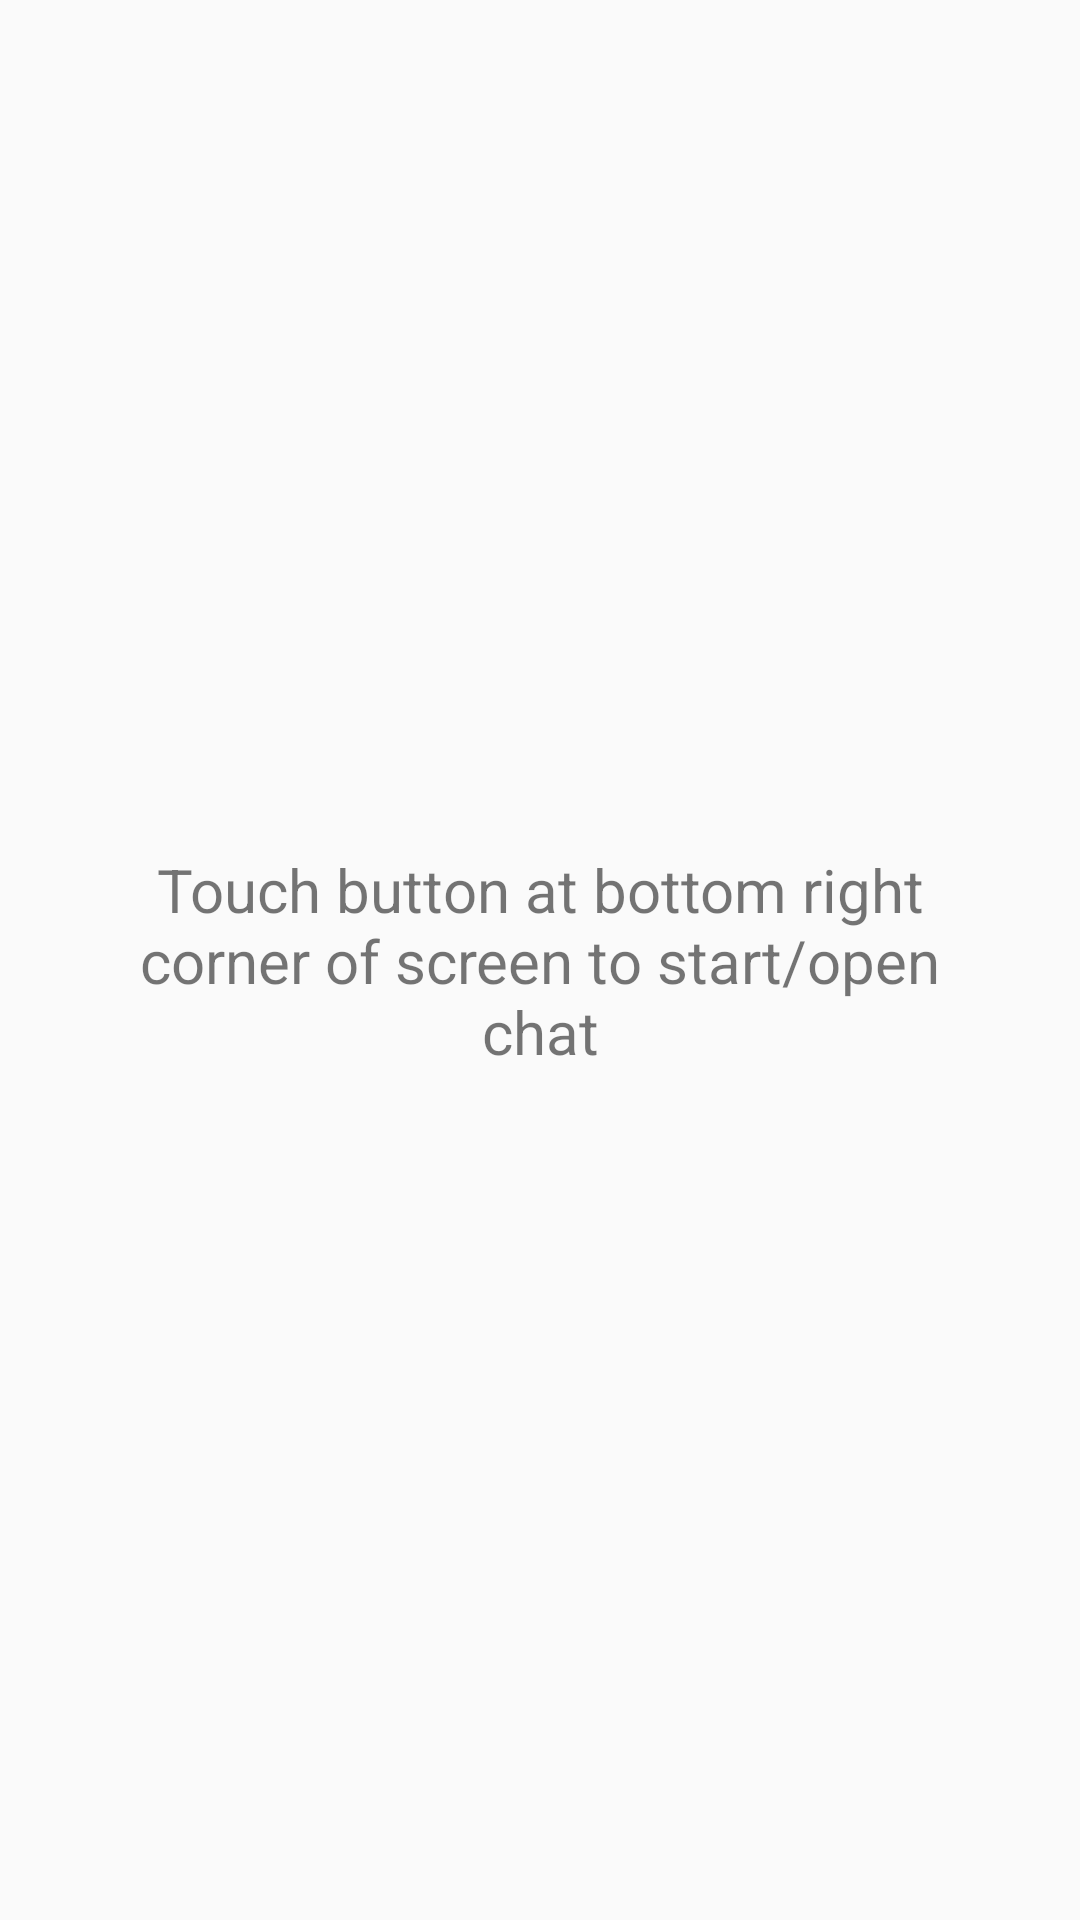

This screen was rendered from an Android layout file. Write that file and the resources it references.
<!-- AndroidManifest.xml: application theme AppTheme -->
<!-- res/layout/content_main.xml -->
<?xml version="1.0" encoding="utf-8"?>
<androidx.constraintlayout.widget.ConstraintLayout xmlns:android="http://schemas.android.com/apk/res/android"
    xmlns:app="http://schemas.android.com/apk/res-auto"
    xmlns:tools="http://schemas.android.com/tools"
    android:layout_width="match_parent"
    android:layout_height="match_parent"
    app:layout_behavior="@string/appbar_scrolling_view_behavior"
    tools:context=".MainActivity"
    tools:showIn="@layout/activity_main">

    <TextView
        android:id="@+id/hello_world"
        android:layout_width="300dp"
        android:layout_height="wrap_content"
        android:text="@string/main_label"
        android:gravity="center"
        android:textSize="20sp"
        app:layout_constraintBottom_toBottomOf="parent"
        app:layout_constraintLeft_toLeftOf="parent"
        app:layout_constraintRight_toRightOf="parent"
        app:layout_constraintTop_toTopOf="parent" />

</androidx.constraintlayout.widget.ConstraintLayout>
<!-- res/layout/activity_main.xml (included above) -->
<?xml version="1.0" encoding="utf-8"?>
<FrameLayout xmlns:android="http://schemas.android.com/apk/res/android"
    xmlns:app="http://schemas.android.com/apk/res-auto"
    xmlns:tools="http://schemas.android.com/tools"
    android:layout_width="match_parent"
    android:layout_height="match_parent"
    android:orientation="vertical"
    tools:context=".MainActivity">

    <com.google.android.material.appbar.AppBarLayout
        android:layout_width="match_parent"
        android:layout_height="wrap_content"
        android:theme="@style/AppTheme.AppBarOverlay">

        <androidx.appcompat.widget.Toolbar
            android:id="@+id/toolbar"
            android:layout_width="match_parent"
            android:layout_height="?attr/actionBarSize"
            android:background="@color/colorIndigo"
            app:popupTheme="@style/AppTheme.PopupOverlay" />

    </com.google.android.material.appbar.AppBarLayout>

    <include layout="@layout/content_main" />

    <com.google.android.material.floatingactionbutton.FloatingActionButton
        android:id="@+id/write_button"
        android:layout_width="wrap_content"
        android:layout_height="wrap_content"
        android:layout_gravity="bottom|end"
        android:layout_margin="@dimen/fab_margin"
        app:backgroundTint="@color/colorIndigo"
        app:srcCompat="@android:drawable/ic_menu_edit" />

</FrameLayout>
<!-- resources referenced by this layout -->
<resources>
  <color name="colorIndigo">#233067</color>
  <dimen name="fab_margin">16dp</dimen>
  <string name="main_label">Touch button at bottom right corner of screen to start/open chat</string>
  <style name="AppTheme.AppBarOverlay" parent="ThemeOverlay.AppCompat.Dark.ActionBar" />
  <style name="AppTheme.PopupOverlay" parent="ThemeOverlay.AppCompat.Light" />
  <style name="AppTheme" parent="Theme.AppCompat.Light.DarkActionBar">
          
          <item name="colorPrimary">@color/colorPrimary</item>
          <item name="colorPrimaryDark">@color/colorPrimaryDark</item>
          <item name="colorAccent">@color/colorAccent</item>
      </style>
  <color name="colorPrimary">#008577</color>
  <color name="colorPrimaryDark">#233067</color>
  <color name="colorAccent">#D81B60</color>
</resources>
